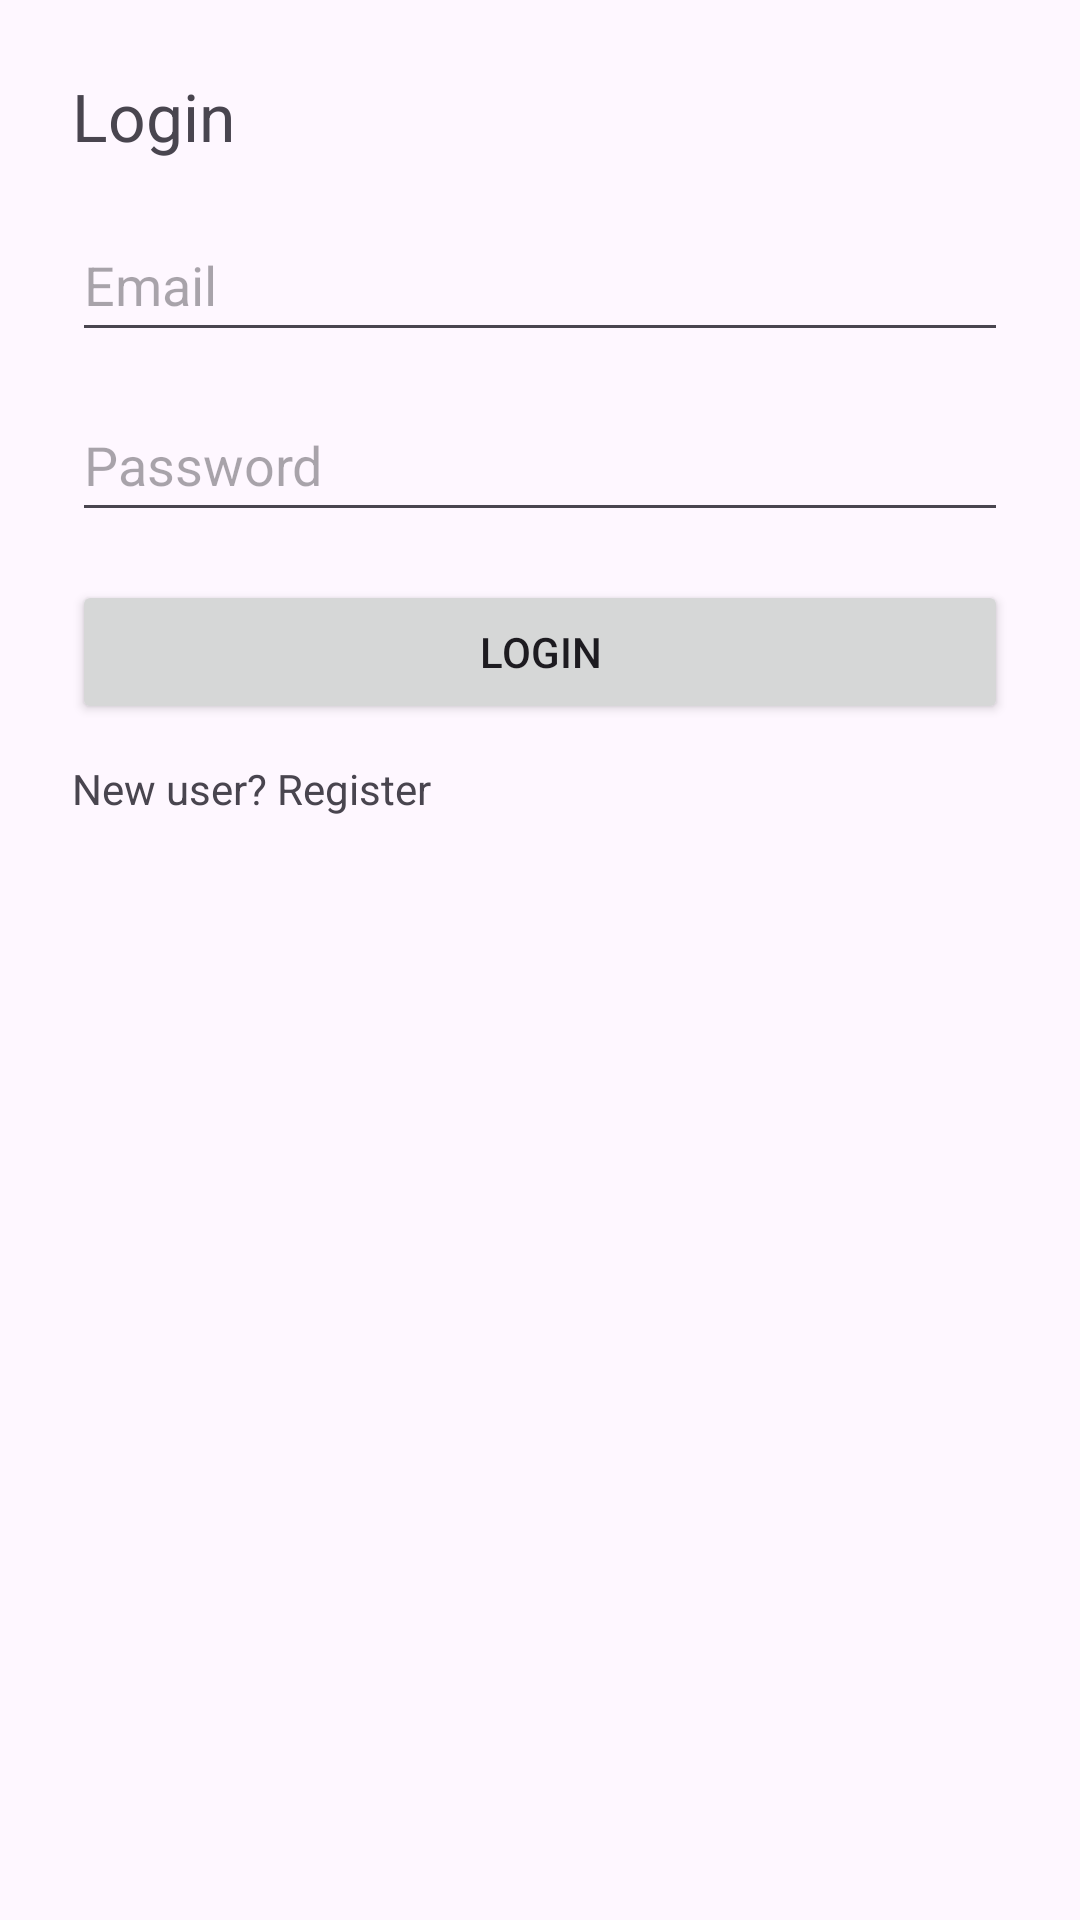

Reconstruct the res/layout file that produces this screen, plus the resources it refers to.
<!-- AndroidManifest.xml: application theme Theme.DigitalQueueApp_assignment -->
<!-- res/layout/activity_login.xml -->
<?xml version="1.0" encoding="utf-8"?>
<androidx.constraintlayout.widget.ConstraintLayout
    xmlns:android="http://schemas.android.com/apk/res/android"
    xmlns:app="http://schemas.android.com/apk/res-auto"
    android:id="@+id/main"
    android:layout_width="match_parent"
    android:layout_height="match_parent">

    <TextView android:id="@+id/tvLoginTitle" android:layout_width="wrap_content"
        android:layout_height="wrap_content" android:text="Login"
        android:textSize="22sp" app:layout_constraintTop_toTopOf="parent"
        app:layout_constraintStart_toStartOf="parent" android:layout_margin="24dp"/>

    <EditText android:id="@+id/etEmail" android:layout_width="0dp"
        android:layout_height="48dp" android:hint="Email"
        app:layout_constraintStart_toStartOf="parent" app:layout_constraintEnd_toEndOf="parent"
        app:layout_constraintTop_toBottomOf="@id/tvLoginTitle" android:layout_marginStart="24dp"
        android:layout_marginEnd="24dp" android:layout_marginTop="16dp"/>

    <EditText android:id="@+id/etPassword" android:layout_width="0dp"
        android:layout_height="48dp" android:hint="Password" android:inputType="textPassword"
        app:layout_constraintStart_toStartOf="parent" app:layout_constraintEnd_toEndOf="parent"
        app:layout_constraintTop_toBottomOf="@id/etEmail" android:layout_marginStart="24dp"
        android:layout_marginEnd="24dp" android:layout_marginTop="12dp"/>

    <Button android:id="@+id/btnLogin" android:layout_width="0dp"
        android:layout_height="48dp" android:text="Login"
        app:layout_constraintStart_toStartOf="parent" app:layout_constraintEnd_toEndOf="parent"
        app:layout_constraintTop_toBottomOf="@id/etPassword" android:layout_marginStart="24dp"
        android:layout_marginEnd="24dp" android:layout_marginTop="16dp"/>

    <TextView android:id="@+id/tvRegister" android:layout_width="wrap_content"
        android:layout_height="wrap_content" android:text="New user? Register"
        app:layout_constraintTop_toBottomOf="@id/btnLogin" app:layout_constraintStart_toStartOf="parent"
        android:layout_marginStart="24dp" android:layout_marginTop="12dp"/>
</androidx.constraintlayout.widget.ConstraintLayout>
<!-- resources referenced by this layout -->
<resources>
  <style name="Theme.DigitalQueueApp_assignment" parent="Base.Theme.DigitalQueueApp_assignment" />
  <style name="Base.Theme.DigitalQueueApp_assignment" parent="Theme.Material3.DayNight.NoActionBar">
          
          
      </style>
</resources>
